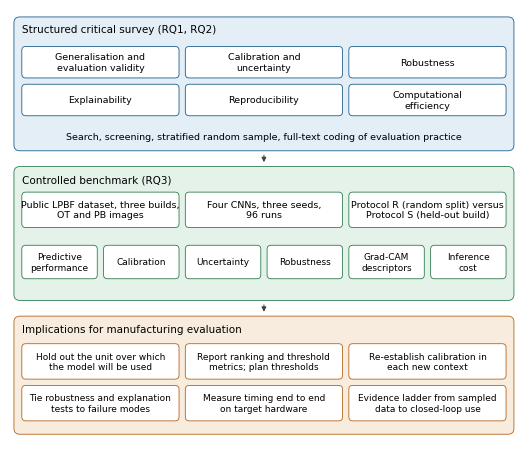

Source code (Python):
"""Draw the evaluation framework figure (survey, benchmark, implications)."""
import sys
from pathlib import Path

import matplotlib

matplotlib.use("Agg")
import matplotlib.pyplot as plt
from matplotlib.patches import FancyArrowPatch, FancyBboxPatch

OUT = Path(sys.argv[1]) if len(sys.argv) > 1 else Path(".")
OUT.mkdir(parents=True, exist_ok=True)
plt.rcParams.update({
    "font.family": "sans-serif",
    "font.sans-serif": ["Arial", "DejaVu Sans"],
    "font.size": 7,
    "pdf.fonttype": 42,
})

MM = 1 / 25.4
W, H = 129, 112
fig = plt.figure(figsize=(W * MM, H * MM))
ax = fig.add_axes([0, 0, 1, 1])
ax.set_xlim(0, W)
ax.set_ylim(0, H)
ax.axis("off")

BLUE, BLUE_L = "#1f5f8b", "#e3eef6"
GREEN, GREEN_L = "#2e7d4f", "#e5f2ea"
ORANGE, ORANGE_L = "#b5651d", "#f8ecdf"
GREY = "#404040"


def box(x, y, w, h, text, edge, face, size=7, weight="normal"):
    ax.add_patch(FancyBboxPatch((x, y), w, h, boxstyle="round,pad=0,rounding_size=1.0",
                                linewidth=0.6, edgecolor=edge, facecolor=face))
    ax.text(x + w / 2, y + h / 2, text, ha="center", va="center", fontsize=size, fontweight=weight,
            linespacing=1.2)


def arrow(x0, y0, x1, y1):
    ax.add_patch(FancyArrowPatch((x0, y0), (x1, y1), arrowstyle="-|>", mutation_scale=7,
                                 linewidth=0.7, color=GREY))


def band(y, h, title, edge, face):
    ax.add_patch(FancyBboxPatch((1, y), W - 2, h, boxstyle="round,pad=0,rounding_size=1.5",
                                linewidth=0.6, edgecolor=edge, facecolor=face))
    ax.text(3, y + h - 3.2, title, ha="left", va="center", fontsize=7.5)


def chips(items, x0, y, w, h, edge, cols, gap=1.6, size=6.8):
    cw = (w - gap * (cols - 1)) / cols
    for i, t in enumerate(items):
        r, c = divmod(i, cols)
        box(x0 + c * (cw + gap), y - r * (h + gap), cw, h, t, edge, "white", size)


# survey band
band(76, 34, "Structured critical survey (RQ1, RQ2)", BLUE, BLUE_L)
chips(["Generalisation and\nevaluation validity", "Calibration and\nuncertainty", "Robustness",
       "Explainability", "Reproducibility", "Computational\nefficiency"], 3, 94.5, 123, 8, BLUE, 3)
ax.text(W / 2, 79.5, "Search, screening, stratified random sample, full-text coding of evaluation practice",
        ha="center", va="center", fontsize=6.8)
arrow(W / 2, 75.6, W / 2, 72.4)

# benchmark band
band(38, 34, "Controlled benchmark (RQ3)", GREEN, GREEN_L)
chips(["Public LPBF dataset, three builds,\nOT and PB images", "Four CNNs, three seeds,\n96 runs",
       "Protocol R (random split) versus\nProtocol S (held-out build)"], 3, 56.5, 123, 9, GREEN, 3)
chips(["Predictive\nperformance", "Calibration", "Uncertainty", "Robustness", "Grad-CAM\ndescriptors",
       "Inference\ncost"], 3, 43.5, 123, 8.5, GREEN, 6, size=6.5)
arrow(W / 2, 37.6, W / 2, 34.4)

# implications band
band(4, 30, "Implications for manufacturing evaluation", ORANGE, ORANGE_L)
chips(["Hold out the unit over which\nthe model will be used", "Report ranking and threshold\nmetrics; plan thresholds",
       "Re-establish calibration in\neach new context", "Tie robustness and explanation\ntests to failure modes",
       "Measure timing end to end\non target hardware", "Evidence ladder from sampled\ndata to closed-loop use"],
      3, 18.0, 123, 9, ORANGE, 3, size=6.5)

meta = {"Creator": "Matplotlib", "Producer": "Matplotlib", "Author": None, "Title": None,
        "Subject": None, "Keywords": None, "CreationDate": None}
fig.savefig(OUT / "Fig1.pdf", metadata=meta)
fig.savefig(OUT / "Fig1.png", dpi=600)
